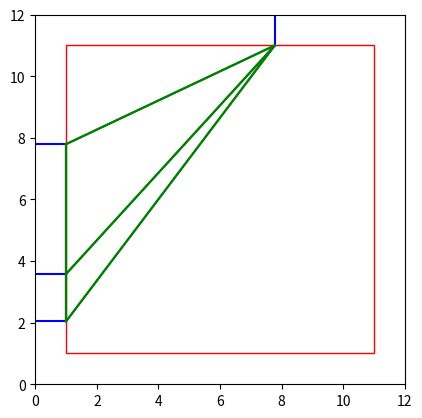

Python code for this plot:
### Step 1 manual input SQUARE!!
### Step 2 makes random Incident Roads for a square ### new part is random incident roads
### Step 3 only creates straight lines between the incident roads



import numpy as np
import matplotlib.pyplot as plt
import matplotlib.patches as patches
import random

## Step 1 setting our boundry for the junction 
## Boundries (square) x : {1, 11}, y : {1,11}


fig, ax = plt.subplots()
square = patches.Rectangle((1, 1), 10, 10, edgecolor='red', facecolor='none')
ax.add_patch(square)
plt.xlim(0, 12)
plt.ylim(0, 12)
plt.gca().set_aspect('equal', adjustable='box')  # Ensures equal aspect ratio


## Incidident Roads :  BASIC N = 3 CASE 
boundry = [[1,11],[1,11]]


def Incident_gen(boundry):
    edge = random.randint(0,3)

    if edge == 0:
        x1 = boundry[0][0]
        y1 = random.uniform(1,11)
        x2 = x1 - 1
        y2 = y1
    
    if edge == 1:
        x1 = boundry[0][1]
        y1 = random.uniform(1,11)
        x2= x1 + 1 
        y2 = y1
    

    if edge == 2:
        x1 = random.uniform(1,11)
        y1 = boundry[1][1]
        x2 = x1
        y2 = y1 + 1
    

    if edge == 3:
        x1 = random.uniform(1,11)
        y1 = boundry[1][0]
        x2 = x1
        y2 = y1 - 1
    
    print(x1,y1,x2,y2)
    return [x1,y1],[x2,y2]
def plot_line_2coords_incident(P1,P2):
    x = np.linspace(P1[0],P2[0],100)
    y = np.linspace(P1[1],P2[1],100)
    
    plt.plot(x,y,color='blue')
        

Incident_Roads= []

for i in range(4):
    a = Incident_gen(boundry)
    b = a[0]
    c = a[1]
    plot_line_2coords_incident(b,c)
    Incident_Roads.append(b)

print(Incident_Roads)

    



## Step 3 Creating the Helper Roads.



def plot_line_2coords(P1,P2):
    x = np.linspace(P1[0],P2[0],100)
    y = np.linspace(P1[1],P2[1],100)
    
    plt.plot(x,y,color='green')


def Helper_Road_Gen(list):
    for i in range(len(list)):
        for j in range(len(list)):
            plot_line_2coords(list[i],list[j])

Helper_Road_Gen(Incident_Roads)

plt.show()